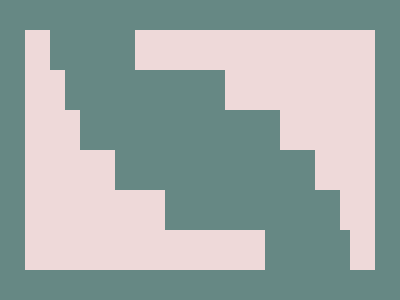

Write a web page that renders exactly this picture using CSS.

<!-- https://cssbattle.dev/play/4uHWbv9gxA4oilPBz1vK -->
<div class='container'>
    <div class='in one'></div>
    <div class='in two'></div>
    <div class='in three'></div>
    <div class='in four'></div>
    <div class='in five'></div>
    <div class='in six'></div>
  </div>
  <style>
    .container {
      width: 350px;
      height: 240px;
      background: #EED9D9;
      margin: 0 auto;
      margin-top: 30px;
      position: relative;
    }
    .in{background: #668884; position: absolute; z-index: 1; height: 40px}
    .one{ width: 85px; top: 0px; left: 25px;}
    .two{ width: 160px; top: 40px; left: 40px; }
    .three{ width: 200px; top: 80px; left: 55px;}
    .four{ width: 200px; top: 120px; left: 90px;}
    .five{ width: 175px; top: 160px; left: 140px;}
    .six{ width: 85px; top: 200px; left: 240px}
    body{ background: #668884}
  </style>
  